Labelled photos from "CNN", an image-classification folder in Fitmate-capstone/ML_Model_Development. The possible labels are: bench press, dumbells, elliptical machine, recumbent bike, smith machine.

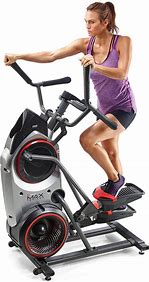
Label: elliptical machine

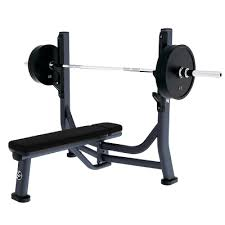
Label: bench press

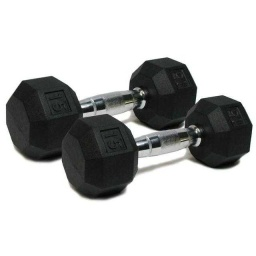
Label: dumbells

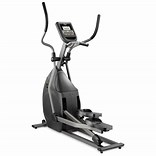
Label: elliptical machine

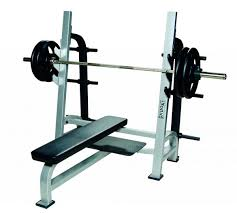
Label: bench press

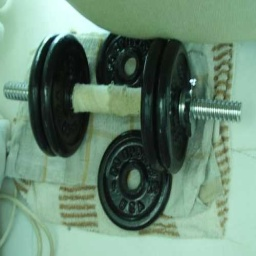
Label: dumbells
